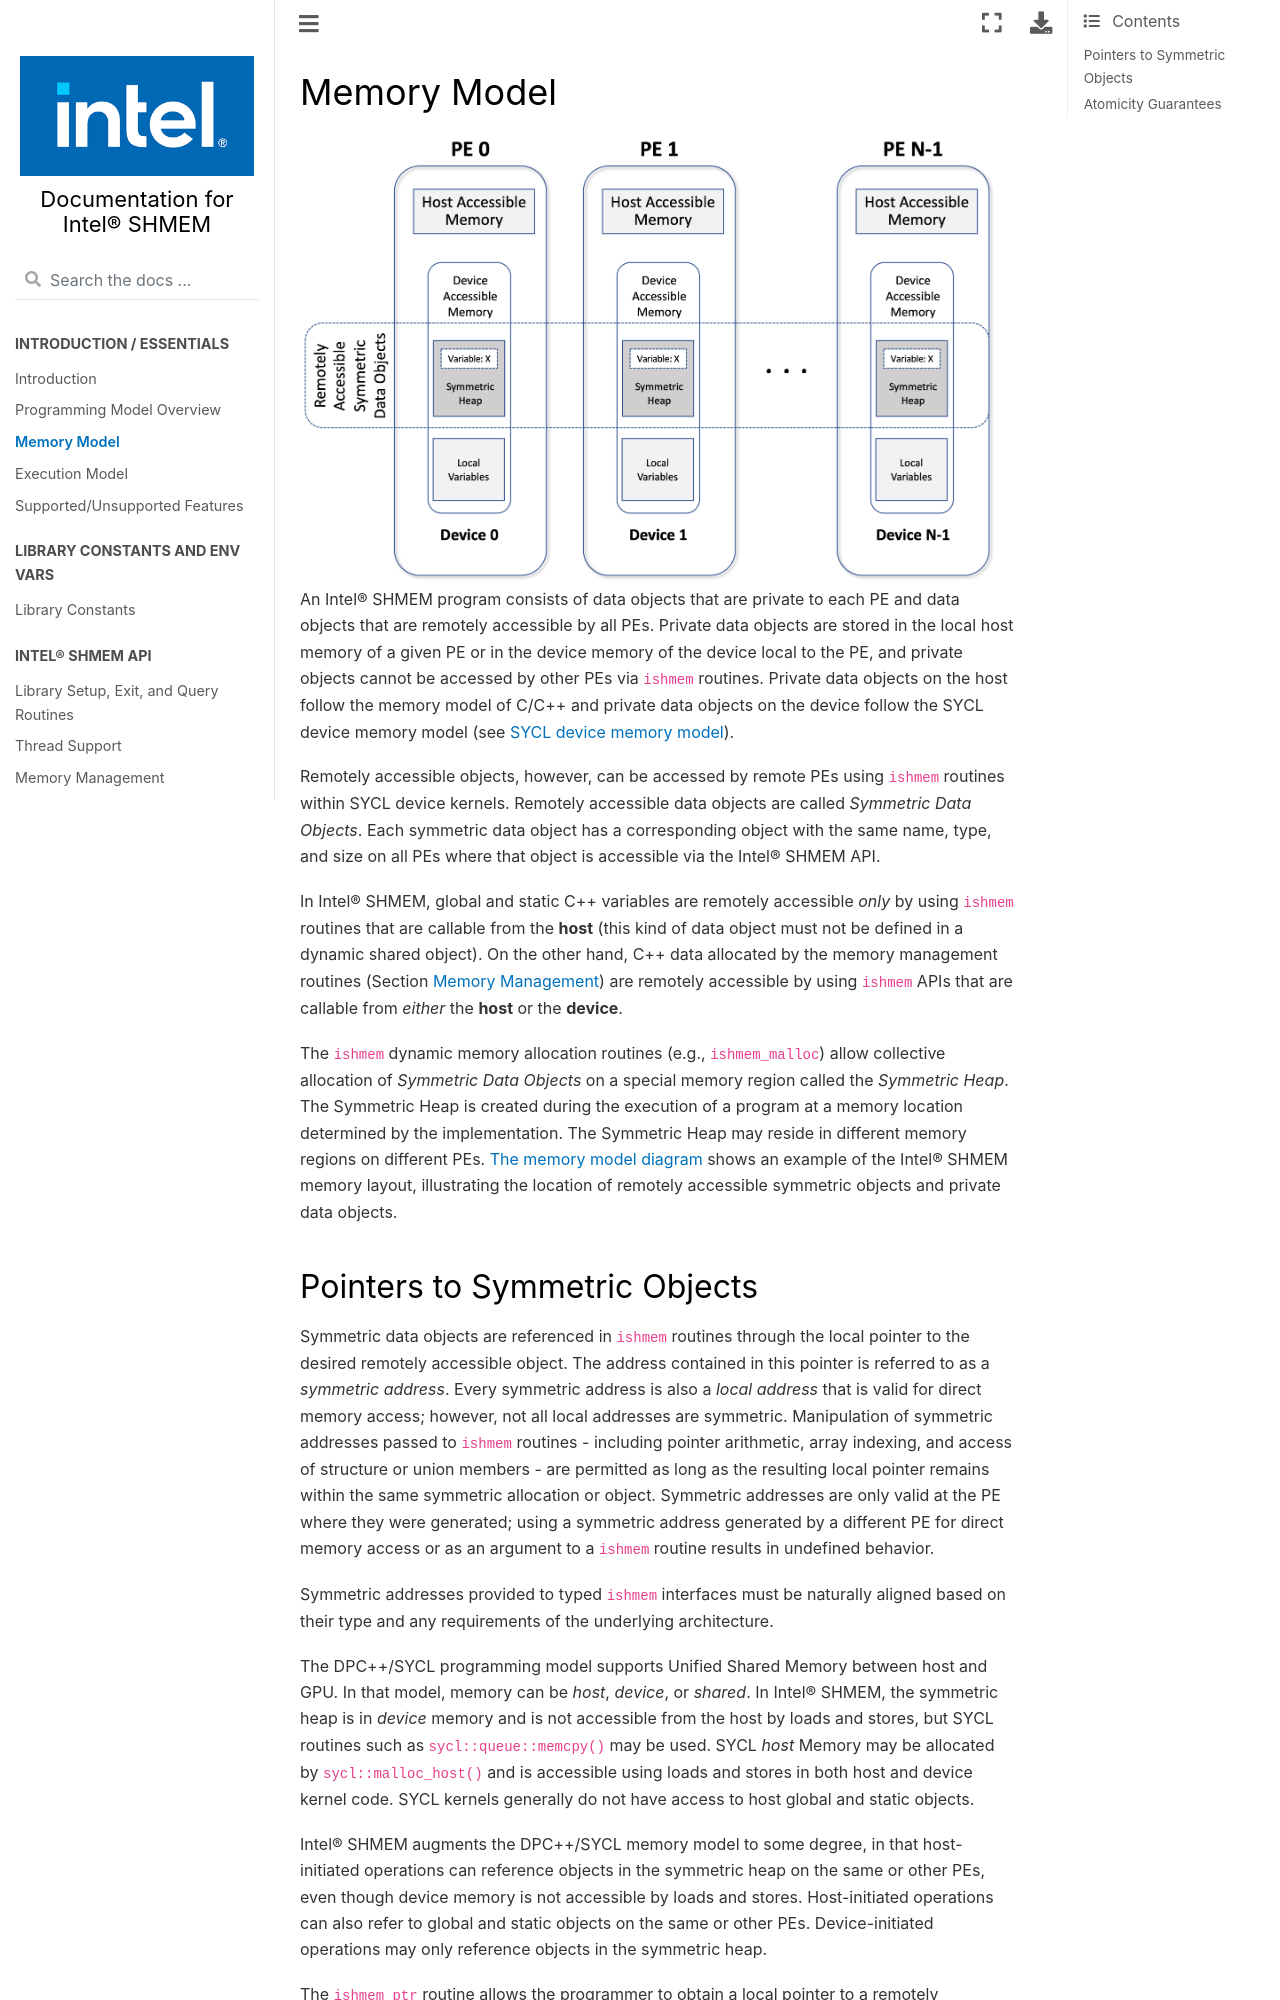

repository: oneapi-src/ishmem · page: docs/memory_model.html · generator: sphinx

.. _memory_model:

============
Memory Model
============

.. _memory_model_diagram:

.. image:: img/memory_model-1PPD.png
  :width: 1000
  :align: center


An Intel® SHMEM program consists of data objects that are private to
each PE and data objects that are remotely accessible by all PEs.
Private data objects are stored in the local host memory of a given PE or in
the device memory of the device local to the PE, and private objects cannot be
accessed by other PEs via ``ishmem`` routines.
Private data objects on the host follow the memory model of C/C++ and private
data objects on the device follow the SYCL device memory model (see `SYCL 
device memory model
<https://www.khronos.org/registry/SYCL/specs/sycl-2020/html/sycl-2020.html#_sycl
_device_memory_model>`_).

Remotely accessible objects, however, can be accessed by remote PEs using
``ishmem`` routines within SYCL device kernels.
Remotely accessible data objects are called `Symmetric Data Objects`.
Each symmetric data object has a corresponding object with the same name, type,
and size on all PEs where that object is accessible via the Intel® SHMEM API.

In Intel® SHMEM, global and static C++ variables are remotely
accessible `only` by using ``ishmem`` routines that are callable from the
**host** (this kind of data object must not be defined in a dynamic shared
object).
On the other hand, C++ data allocated by the memory management
routines (Section :ref:`Memory Management<memory_management>`) are remotely
accessible by using ``ishmem`` APIs that are callable from `either` the
**host** or the **device**.

.. TODO:

.. \footnote{For efficiency reasons, the same offset (from an
.. arbitrary memory address) for symmetric data objects might be used on all 
.. PEs.
.. Further discussion about symmetric heap
.. layout and implementation efficiency can be found in Section ishmem_free}.
.. (For the definition of what is accessible, see the
.. descriptions for ishmem_pe_accessible and ishmem_addr_accessible
.. in Sections ishmem_pe_accessible and
.. ishmem_addr_accessible.)

The ``ishmem`` dynamic memory allocation routines (e.g., ``ishmem_malloc``)
allow collective allocation of `Symmetric Data Objects` on a special memory
region called the `Symmetric Heap`.
The Symmetric Heap is created during the execution of a program at a memory
location determined by the implementation.
The Symmetric Heap may reside in different memory regions on different PEs.
:ref:`The memory model diagram<memory_model_diagram>` shows an example of the
Intel® SHMEM memory layout, illustrating the location of remotely
accessible symmetric objects and private data objects.

.. _pointers_to_symmetric_objects:
